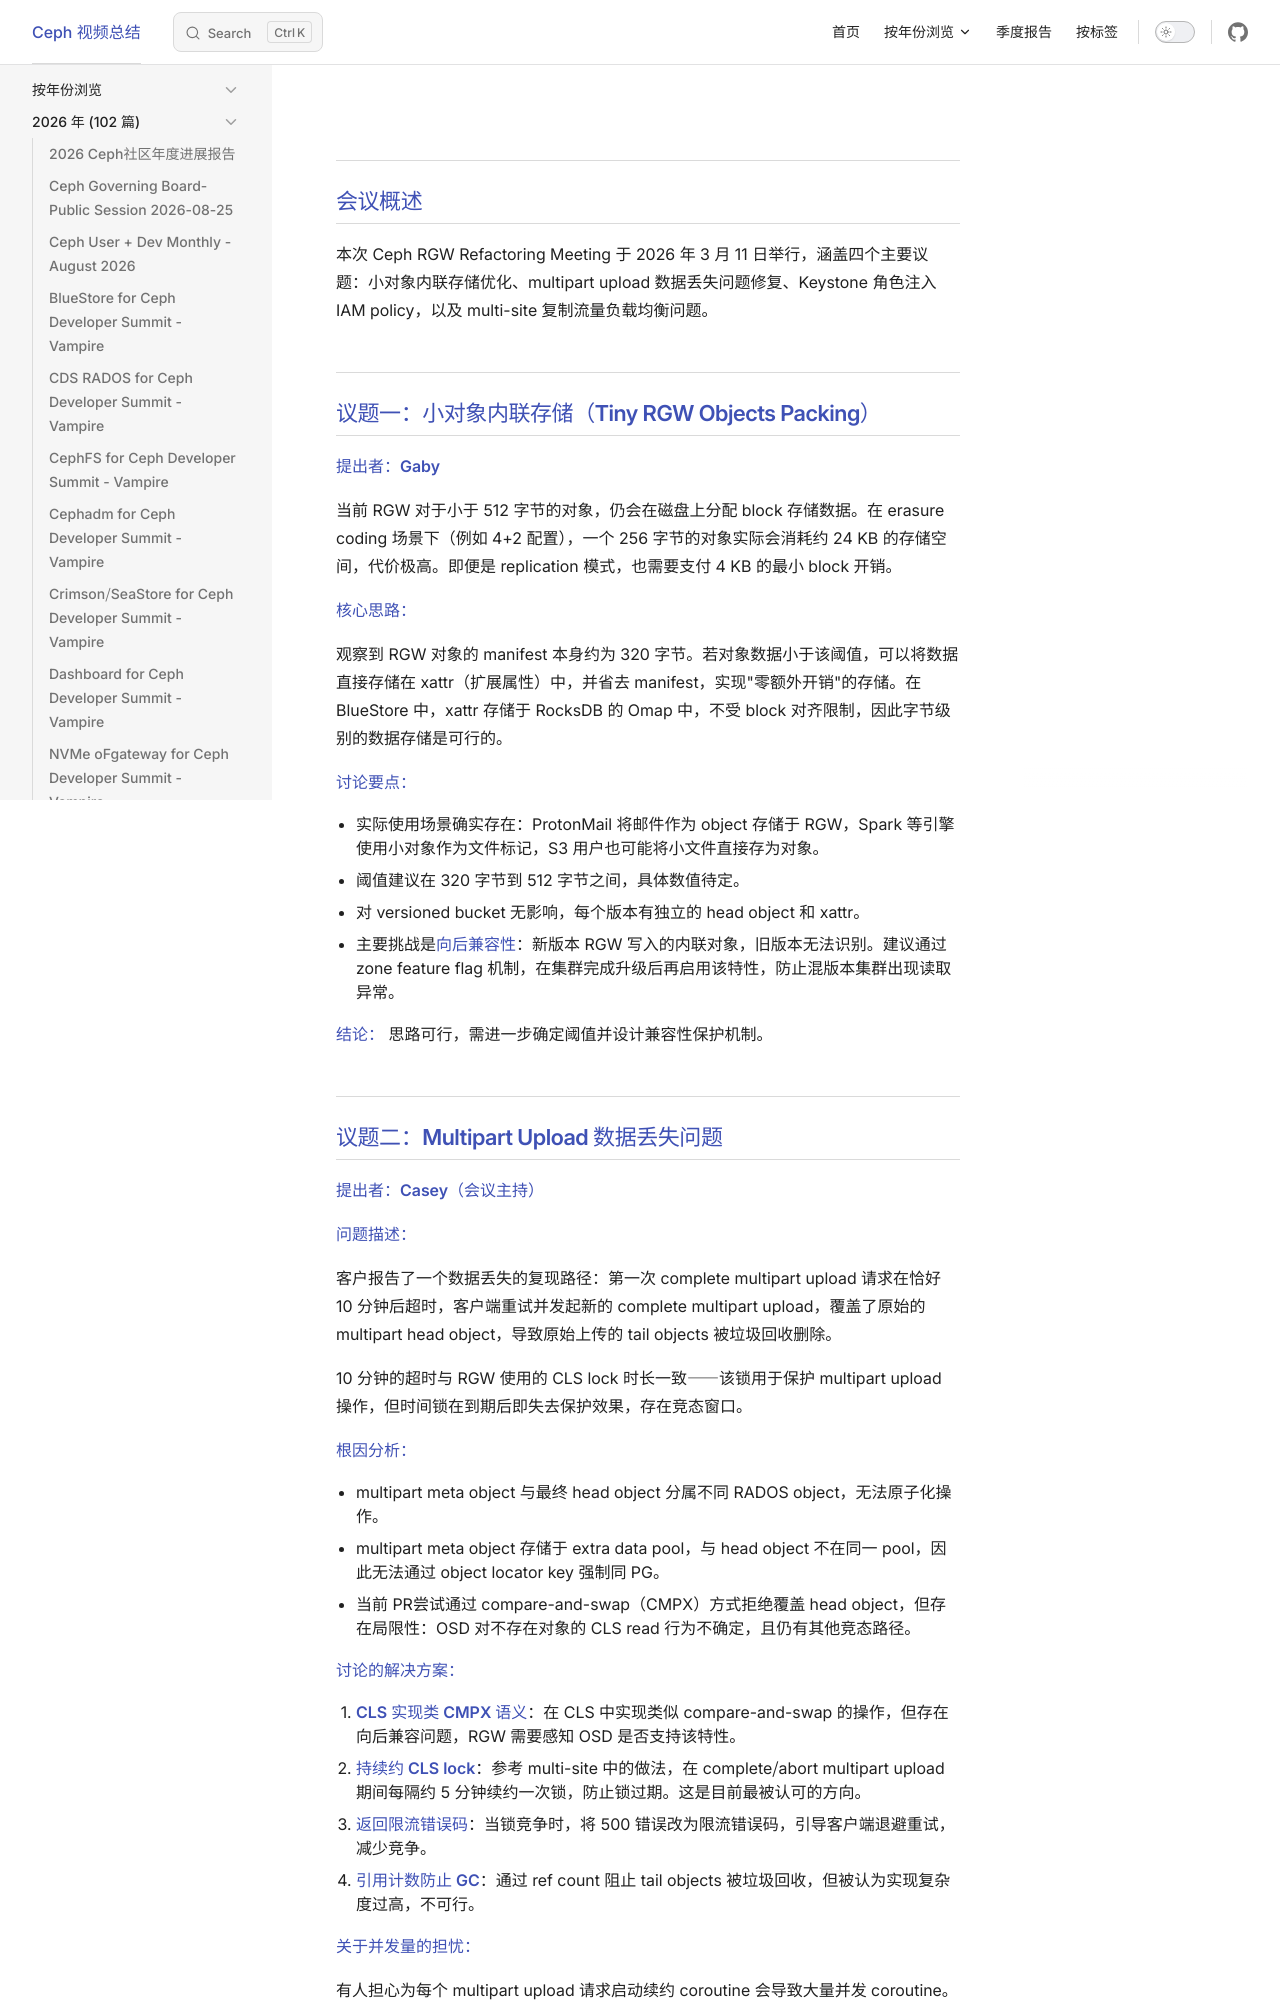

repository: Sean10/VideoSummary · page: posts/2026/Ceph_RGW_Refactoring_Meeting_2026-03-11.html · generator: jekyll

---
title: "Ceph RGW Refactoring Meeting 2026-03-11"
date: 2026-03-11
updated: 2026-05-14
tags:
  - "RGW"
  - "对象存储"
categories:
  - "视频总结"
outline: deep
---
## 会议概述

本次 Ceph RGW Refactoring Meeting 于 2026 年 3 月 11 日举行，涵盖四个主要议题：小对象内联存储优化、multipart upload 数据丢失问题修复、Keystone 角色注入 IAM policy，以及 multi-site 复制流量负载均衡问题。

## 议题一：小对象内联存储（Tiny RGW Objects Packing）

**提出者：Gaby**

当前 RGW 对于小于 512 字节的对象，仍会在磁盘上分配 block 存储数据。在 erasure coding 场景下（例如 4+2 配置），一个 256 字节的对象实际会消耗约 24 KB 的存储空间，代价极高。即便是 replication 模式，也需要支付 4 KB 的最小 block 开销。

**核心思路：**

观察到 RGW 对象的 manifest 本身约为 320 字节。若对象数据小于该阈值，可以将数据直接存储在 xattr（扩展属性）中，并省去 manifest，实现"零额外开销"的存储。在 BlueStore 中，xattr 存储于 RocksDB 的 Omap 中，不受 block 对齐限制，因此字节级别的数据存储是可行的。

**讨论要点：**

- 实际使用场景确实存在：ProtonMail 将邮件作为 object 存储于 RGW，Spark 等引擎使用小对象作为文件标记，S3 用户也可能将小文件直接存为对象。
- 阈值建议在 320 字节到 512 字节之间，具体数值待定。
- 对 versioned bucket 无影响，每个版本有独立的 head object 和 xattr。
- 主要挑战是**向后兼容性**：新版本 RGW 写入的内联对象，旧版本无法识别。建议通过 zone feature flag 机制，在集群完成升级后再启用该特性，防止混版本集群出现读取异常。

**结论：** 思路可行，需进一步确定阈值并设计兼容性保护机制。
